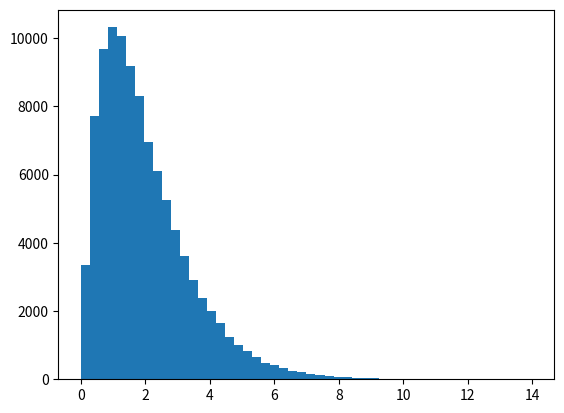

Python code for this plot: (Note: this script raises an exception after producing the figure.)
import numpy as np
import matplotlib.pyplot as plotter
import scipy.special as sps

#Parameters of the Gamma distribution
shape = 2
scale = 1
m = 100000

dist = np.random.gamma(shape, scale, m)

count, bins, ignored = plotter.hist(dist, 50, normed=True)
y = bins**(shape-1)*(np.exp(-bins/scale) / (sps.gamma(shape)*scale**shape))
plotter.plot(bins, y, linewidth=2, color='r')
plotter.show()
